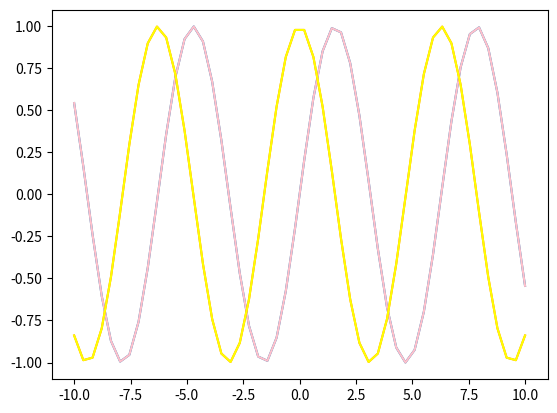

Recreate this plot in Python.
import numpy as np
from matplotlib import pyplot as plt

#LIMITANDO EL PLANO EN BASE AL EJE X
x= np.linspace(-10,10)
#LAS FUNCIONES SENO Y COSENO
y_seno = np.sin(x)
y_coseno = np.cos(x)

#GRAFICACIÓN DE SENO
plt.plot(x,y_seno)
plt.plot(x, y_seno, label='sen(x)', color='pink')

#GRAFICACIÓN DE COSENO
plt.plot(x,y_coseno)
plt.plot(x, y_coseno, label='cos(x)', color='yellow')

#MOSTRAR GRÁFICA 
plt.show()